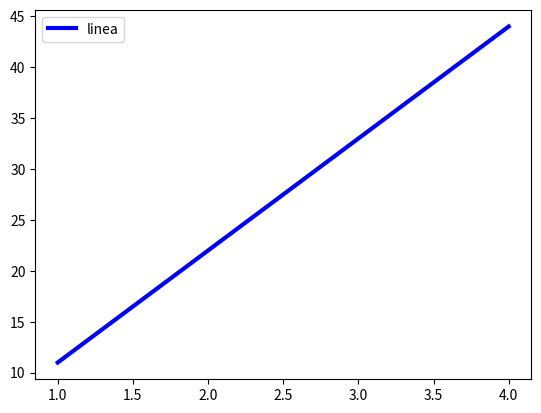

Recreate this plot in Python.
# -*- coding: utf-8 -*-
"""
Created on Fri Dec  3 14:59:08 2021

[redacted]
"""

import matplotlib.pyplot as plt

a = [1, 2, 3, 4]
b = [11, 22, 33, 44]

plt.plot(a, b, color = 'blue', linewidth=3, label='linea')
plt.legend()
plt.show()









 
